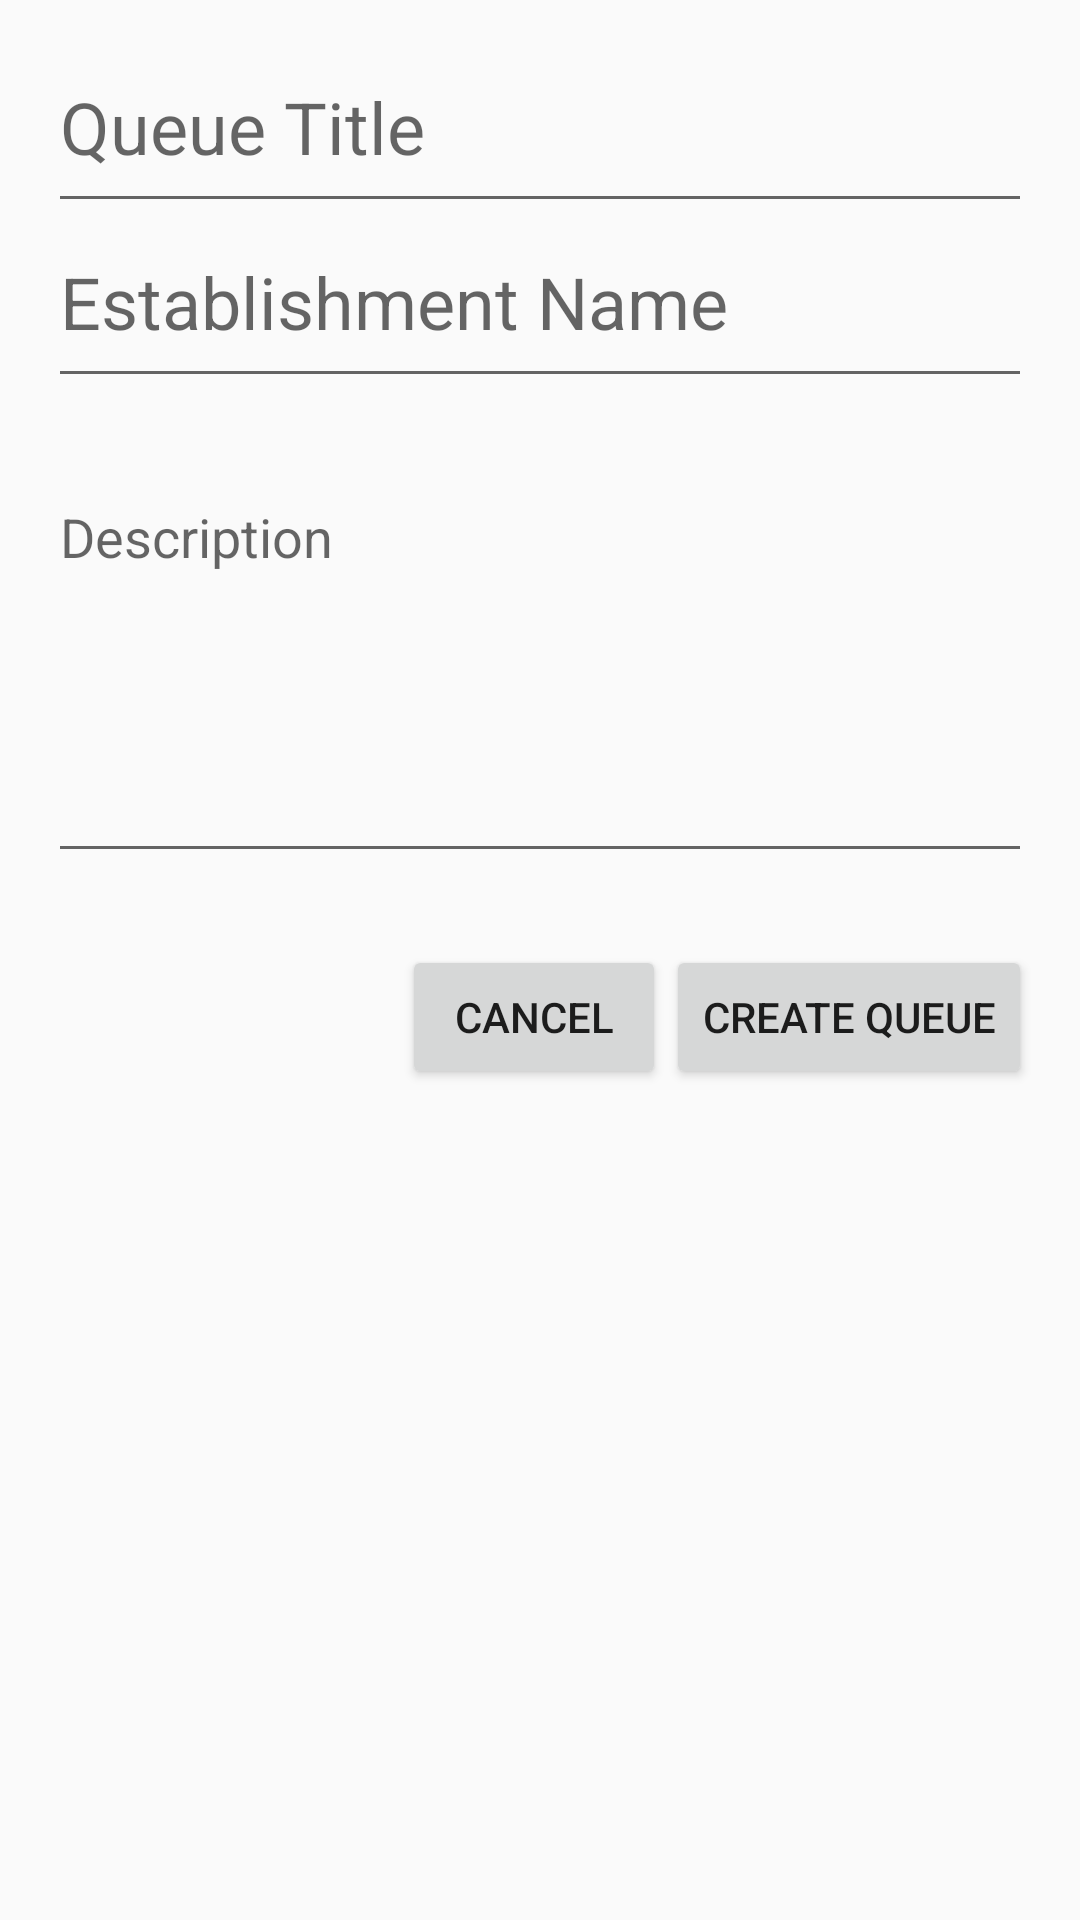

Reconstruct the res/layout file that produces this screen, plus the resources it refers to.
<!-- AndroidManifest.xml: application theme AppTheme -->
<!-- res/layout/fragment_create_queue.xml -->
<?xml version="1.0" encoding="utf-8"?>
<androidx.constraintlayout.widget.ConstraintLayout xmlns:android="http://schemas.android.com/apk/res/android"
    xmlns:app="http://schemas.android.com/apk/res-auto"
    xmlns:tools="http://schemas.android.com/tools"
    android:layout_width="match_parent"
    android:layout_height="match_parent"
    android:padding="16dp">

    <EditText
        android:id="@+id/txtQueuetitle"
        android:layout_width="0dp"
        android:layout_height="wrap_content"
        android:ems="10"
        android:hint="Queue Title"
        android:inputType="textPersonName"
        android:paddingBottom="16dp"
        android:textSize="24sp"
        app:layout_constraintEnd_toEndOf="parent"
        app:layout_constraintStart_toStartOf="parent"
        app:layout_constraintTop_toTopOf="parent" />

    <EditText
        android:id="@+id/txtEstName"
        android:layout_width="0dp"
        android:layout_height="wrap_content"
        android:ems="10"
        android:hint="Establishment Name"
        android:inputType="textPersonName"
        android:paddingBottom="16dp"
        android:textSize="24sp"
        app:layout_constraintEnd_toEndOf="parent"
        app:layout_constraintStart_toStartOf="parent"
        app:layout_constraintTop_toBottomOf="@+id/txtQueuetitle" />

    <EditText
        android:id="@+id/txtDescription"
        android:layout_width="0dp"
        android:layout_height="wrap_content"
        android:layout_marginTop="24dp"
        android:ems="10"
        android:gravity="start|top"
        android:hint="Description"
        android:inputType="textMultiLine"
        android:lines="5"
        android:maxLines="10"
        android:paddingBottom="16dp"
        app:layout_constraintEnd_toEndOf="parent"
        app:layout_constraintStart_toStartOf="parent"
        app:layout_constraintTop_toBottomOf="@+id/txtEstName" />

    <Button
        android:id="@+id/btnCreate_CreateQueue"
        android:layout_width="wrap_content"
        android:layout_height="wrap_content"
        android:layout_marginTop="24dp"
        android:text="@string/mainmenu_create_queue"
        app:layout_constraintEnd_toEndOf="parent"
        app:layout_constraintTop_toBottomOf="@+id/txtDescription" />

    <Button
        android:id="@+id/btnCancel_CreateQueue"
        android:layout_width="wrap_content"
        android:layout_height="wrap_content"
        android:layout_marginTop="24dp"
        android:text="@android:string/cancel"
        app:layout_constraintEnd_toStartOf="@+id/btnCreate_CreateQueue"
        app:layout_constraintTop_toBottomOf="@+id/txtDescription" />

    <ProgressBar
        android:id="@+id/progressBar"
        style="?android:attr/progressBarStyle"
        android:layout_width="wrap_content"
        android:layout_height="wrap_content"
        android:elevation="7dp"
        android:visibility="invisible"
        app:layout_constraintBottom_toBottomOf="parent"
        app:layout_constraintEnd_toEndOf="parent"
        app:layout_constraintStart_toStartOf="parent"
        app:layout_constraintTop_toTopOf="parent" />

</androidx.constraintlayout.widget.ConstraintLayout>
<!-- resources referenced by this layout -->
<resources>
  <string name="mainmenu_create_queue">Create Queue</string>
  <style name="AppTheme" parent="Theme.AppCompat.Light.NoActionBar">
          
          <item name="colorPrimary">@color/colorPrimary</item>
          <item name="colorPrimaryDark">@color/colorPrimaryDark</item>
          <item name="colorAccent">@color/colorAccent</item>
      </style>
  <color name="colorPrimary">#354f52</color>
  <color name="colorPrimaryDark">#00574B</color>
  <color name="colorAccent">#D81B60</color>
</resources>
